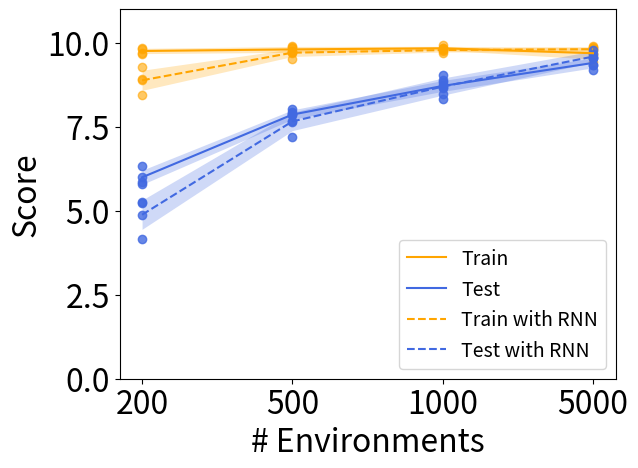

Here is the Python script that generated this plot:
import matplotlib.pyplot as plt
import numpy as np

plt.rcParams.update({'font.size': 23})
# fig, axs = plt.subplots(nrows=1, ncols=2,figsize=(14, 6), dpi=300)

# number of training environments seed 0
num_env_origin = [200, 500, 1000, 5000]


# train results
train_seed_9658  = np.array([9.67, 9.74, 9.813, 9.893])
train_seed_3256  = np.array([9.857, 9.892, 9.764, 9.787])
train_seed_0     = np.array([9.686, 9.883, 9.842, 9.424])
train_seed_28965 = np.array([9.802, 9.691, 9.922, 9.645])

# test results
test_seed_9658  = np.array([5.847, 7.936, 8.673, 9.534])
test_seed_3256  = np.array([5.789, 7.64, 8.468, 9.538])
test_seed_0     = np.array([6.334, 8.015, 8.887, 9.191])
test_seed_28965 = np.array([6.003, 7.855, 8.828, 9.332])

train_average = np.mean([train_seed_9658, train_seed_3256, train_seed_0, train_seed_28965], axis=0)
train_stddev = np.std([train_seed_9658, train_seed_3256, train_seed_0, train_seed_28965], axis=0)

max_train = np.maximum.reduce([train_seed_9658,train_seed_3256,train_seed_0,train_seed_28965]) - train_average
min_train = train_average - np.minimum.reduce([train_seed_9658,train_seed_3256,train_seed_0,train_seed_28965])
interval_train = np.maximum.reduce([max_train,min_train])

num_env = list(range(4))
plt.plot(num_env, train_average, 'orange', label='Train')
plt.fill_between(num_env, train_average + train_stddev,
                 train_average - train_stddev, color='orange',
                 alpha=0.25, linewidth=0)
plt.scatter(num_env, train_seed_9658, c='orange', alpha=0.6)
plt.scatter(num_env, train_seed_3256, c='orange', alpha=0.6)
plt.scatter(num_env, train_seed_0, c='orange', alpha=0.6)
plt.scatter(num_env, train_seed_28965, c='orange', alpha=0.6)

# test
test_average = np.mean([test_seed_9658, test_seed_3256, test_seed_0, test_seed_28965], axis=0)
test_stddev = np.std([test_seed_9658, test_seed_3256, test_seed_0, test_seed_28965], axis=0)

max_test = np.maximum.reduce([test_seed_9658,test_seed_3256,test_seed_0,test_seed_28965]) - test_average
min_test = test_average - np.minimum.reduce([test_seed_9658,test_seed_3256,test_seed_0,test_seed_28965])
interval_test = np.maximum.reduce([max_test,min_test])

plt.plot(num_env, test_average, 'royalblue', label='Test')
plt.fill_between(num_env, test_average + test_stddev,
                 test_average - test_stddev, color='royalblue',
                 alpha=0.25, linewidth=0)
plt.scatter(num_env, test_seed_9658, c='royalblue', alpha=0.8)
plt.scatter(num_env, test_seed_3256, c='royalblue', alpha=0.8)
plt.scatter(num_env, test_seed_0, c='royalblue', alpha=0.8)
plt.scatter(num_env, test_seed_28965, c='royalblue', alpha=0.8)

# plt.title('Maze')
# axs[0].set_xlabel('# Environments')
# axs[0].set_ylabel('Score')
# axs[0].set_ylim(0, 11)
# axs[0].xticks(num_env, num_env_origin)
# axs[0].legend(loc='lower right')
# plt.savefig('plot_reward', format='pdf', dpi=300, bbox_inches='tight')
# plt.show()

#############
# train with RNN
#############

# train results
train_seed_9658_RNN = np.array([9.281, 9.85, 9.826, 9.683])
train_seed_89657_RNN = np.array([8.918, 9.53, 9.834, 9.84])
train_seed_68579_RNN = np.array([8.888, 9.709, 9.775, 9.869])
train_seed_3568_RNN = np.array([8.438, 9.726, 9.69, 9.837])

# test results
test_seed_9658_RNN = np.array([5.253, 7.882, 8.727, 9.332])
test_seed_89657_RNN = np.array([4.173, 7.208, 8.665, 9.668])
test_seed_68579_RNN = np.array([4.877, 7.872, 9.05, 9.565])
test_seed_3568_RNN = np.array([5.221, 7.67, 8.332, 9.782])

train_average = np.mean([train_seed_9658_RNN, train_seed_89657_RNN, train_seed_68579_RNN, train_seed_3568_RNN], axis=0)
train_stddev = np.std([train_seed_9658_RNN, train_seed_89657_RNN, train_seed_68579_RNN, train_seed_3568_RNN], axis=0)

max_train = np.maximum.reduce([train_seed_9658,train_seed_3256,train_seed_0,train_seed_28965]) - train_average
min_train = train_average - np.minimum.reduce([train_seed_9658,train_seed_3256,train_seed_0,train_seed_28965])
interval_train_RNN = np.maximum.reduce([max_train,min_train])

num_env = list(range(4))
plt.plot(num_env, train_average, 'orange', linestyle = 'dashed', label='Train with RNN')
plt.fill_between(num_env, train_average + train_stddev,
                 train_average - train_stddev, color='orange',
                 alpha=0.25, linewidth=0)
plt.scatter(num_env, train_seed_9658_RNN, c='orange', alpha=0.6)
plt.scatter(num_env, train_seed_89657_RNN, c='orange', alpha=0.6)
plt.scatter(num_env, train_seed_68579_RNN, c='orange', alpha=0.6)
plt.scatter(num_env, train_seed_3568_RNN, c='orange', alpha=0.6)

# test
test_average = np.mean([test_seed_9658_RNN, test_seed_89657_RNN, test_seed_68579_RNN, test_seed_3568_RNN], axis=0)
test_stddev = np.std([test_seed_9658_RNN, test_seed_89657_RNN, test_seed_68579_RNN, test_seed_3568_RNN], axis=0)

max_test = np.maximum.reduce([test_seed_9658,test_seed_3256,test_seed_0,test_seed_28965]) - test_average
min_test = test_average - np.minimum.reduce([test_seed_9658,test_seed_3256,test_seed_0,test_seed_28965])
interval_test_RNN = np.maximum.reduce([max_test,min_test])

plt.plot(num_env, test_average, 'royalblue',  linestyle = 'dashed', label='Test with RNN')
plt.fill_between(num_env, test_average + test_stddev,
                 test_average - test_stddev, color='royalblue',
                 alpha=0.25, linewidth=0)
plt.scatter(num_env, test_seed_9658_RNN, c='royalblue', alpha=0.8)
plt.scatter(num_env, test_seed_89657_RNN, c='royalblue', alpha=0.8)
plt.scatter(num_env, test_seed_68579_RNN, c='royalblue', alpha=0.8)
plt.scatter(num_env, test_seed_3568_RNN, c='royalblue', alpha=0.8)

# axs[1].set_title('Maze')
plt.xlabel('# Environments')
plt.ylabel('Score')
plt.ylim(0, 11)
plt.xticks(num_env, num_env_origin)
# plt.setp(axs, xticks=num_env, xticklabels=num_env_origin)
plt.legend(loc='lower right', prop={'size': 14})
plt.savefig('plot_reward.pdf', format='pdf', dpi=300, bbox_inches='tight')
plt.show()